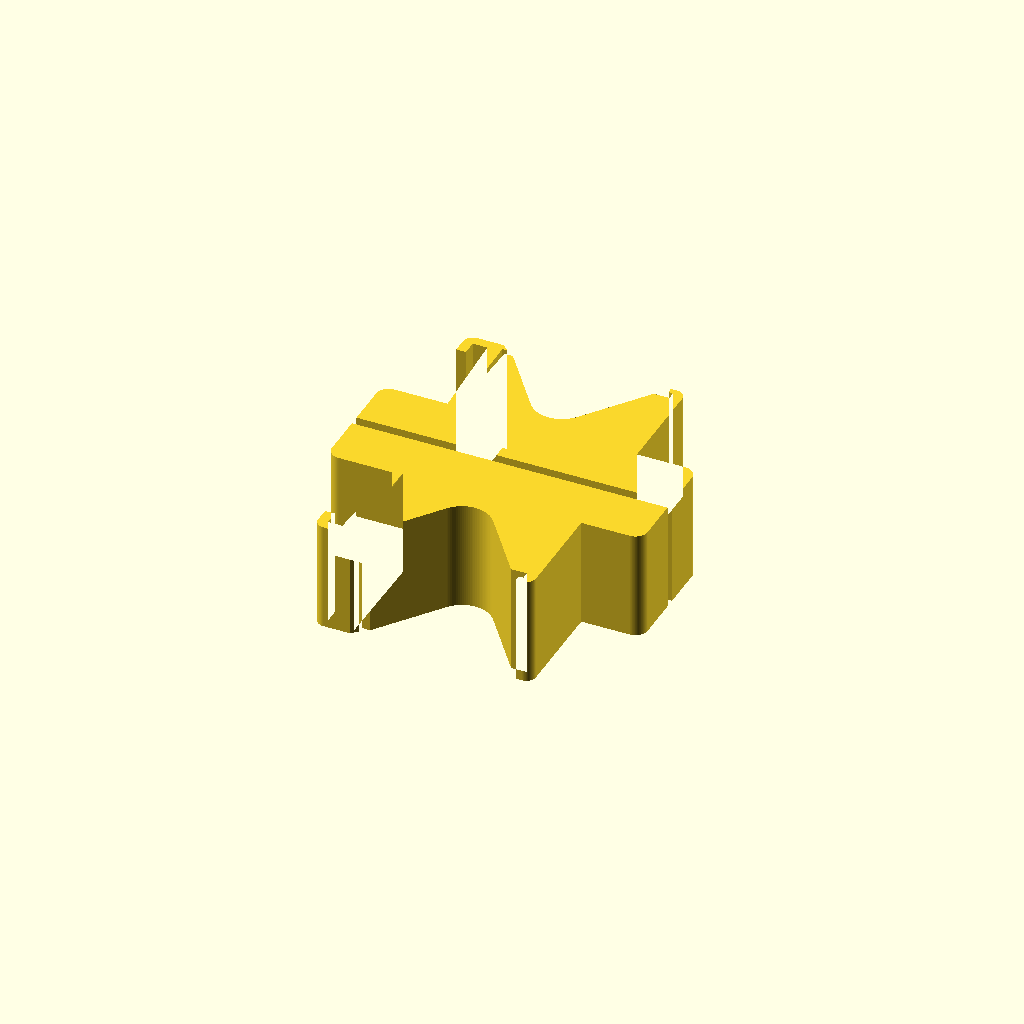
Cell 1: the model at its default parameters.
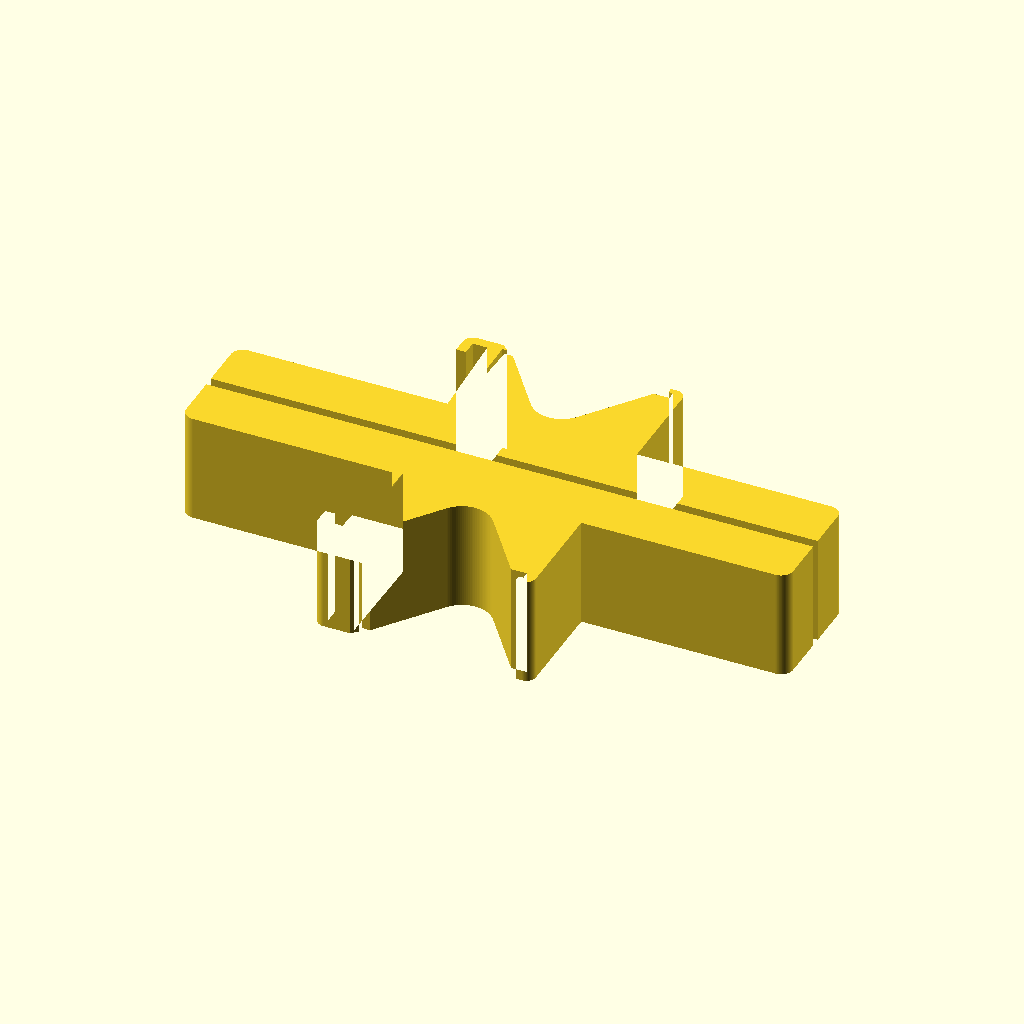
Cell 2: PCB_length = 120 (everything else at default).
All cells are drawn from one camera (rotation 55°, 0°, 25°, orthographic, colour scheme Cornfield), so only the parameter changes between them.
OpenSCAD source file hardware/PCB_DIN_rail_thingiverse.scad:
//include <Round-Anything/polyround.scad>
//Customizable variables
/* [PCB Size] */
PCB_length = 60;
PCB_width = 40;
PCB_thickness = 1.6;

Tollerance = 0.2;

/* x,y,radius*/
/*radiiPoints = [
                    [(PCB_length/2)+2.5,0,      0],
                    [(PCB_length/2)+2.5,-11.3,  2.5],     //angle right top
                    [20,                -11.3,  0],
                    [20,                -33.3,2],                       //angle hook right
                    [16.75,-33.3,0],
                    [16.75,-32,0],
                    [17.75,-32,0],
                    [17.75,-30.5,0],
                    [14.5,-30.5,0],
                    [0,-11.3,6],                        //angle center
                    [-14.5,-30.5,0],
                    [-16.25,-30.5,0],
                    [-17,-10.5,0],                      //angle lip
                    [-17.25,-31.75,0],
                    [-16.25,-31.75,0],
                    [-17.5,-33,0],
                    [-25,-33,2],                        //angle hook left
                    [-25,-28,0],
                    [-23,-28,0],
                    [-23,-31,0],
                    [-20,-31,0],
                    [-19,-11.3,0],
                    [-(PCB_length/2)-2.5,-11.3,2.5], // angle left top
                    [-(PCB_length/2)-2.5,0,0]];*/
                    
 
 radiiPoints = [
                    [(PCB_length/2)+2.5,0,                              0],
                    [(PCB_length/2)+2.5,-9.5-PCB_thickness-Tollerance,  2.5],     //angle right top
                    [20,                -9.5-PCB_thickness-Tollerance,  0],
                    [20,                -31.5-PCB_thickness-Tollerance, 2],      //angle hook right
                    [16.75,             -31.5-PCB_thickness-Tollerance, 0],
                    [16.75,             -30.5-PCB_thickness-Tollerance, 0],
                    [17.75,             -30.2-PCB_thickness-Tollerance, 0],
                    [17.75,             -28.7-PCB_thickness-Tollerance, 0],
                    [14.5,              -28.7-PCB_thickness-Tollerance, 0],
                    [0,                 -9.5-PCB_thickness-Tollerance,  6],       //angle center
                    [-14.5,             -28.7-PCB_thickness-Tollerance, 0],
                    [-16.25,            -28.7-PCB_thickness-Tollerance, 0],
                    [-17,               -8.7-PCB_thickness-Tollerance,  0],       //angle lip
                    [-17.25,            -29.95-PCB_thickness-Tollerance,0],
                    [-16.25,            -29.95-PCB_thickness-Tollerance,0],
                    [-17.5,             -31.2-PCB_thickness-Tollerance, 0],
                    [-25,               -31.2-PCB_thickness-Tollerance, 2],      //angle hook left
                    [-25,               -26.2-PCB_thickness-Tollerance, 0],
                    [-23,               -26.2-PCB_thickness-Tollerance, 0],
                    [-23,               -29.2-PCB_thickness-Tollerance, 0],
                    [-20,               -29.2-PCB_thickness-Tollerance, 0],
                    [-19,               -9.5-PCB_thickness-Tollerance,  0],
                    [-(PCB_length/2)-2.5,-9.5-PCB_thickness-Tollerance, 2.5],    // angle left top
                    [-(PCB_length/2)-2.5,0,                             0]];
 
 

translate([0,-1,0])difference(){ 
    linear_extrude((PCB_width/2)+2.5){
        polygon(polyRound(radiiPoints,30));
    }

linear_extrude((PCB_width/2)-2.5){
    translate([0,-(7+PCB_thickness+0.25)/2,0]){
        square([PCB_length-5,7+PCB_thickness+0.25], center = true);
    }
}

linear_extrude((PCB_width/2)+0.25){
    translate([0,-(2+PCB_thickness+0.25)/2,0]){
        square([PCB_length+0.25,PCB_thickness+0.25], center = true);
    }
}
}

mirror([0,1,]){
    translate([0,-1,0])difference(){ 
        linear_extrude((PCB_width/2)+2.5){
            polygon(polyRound(radiiPoints,30));
        }

        linear_extrude((PCB_width/2)-2.5){
            translate([0,-(7+PCB_thickness+0.25)/2,0]){
                square([PCB_length-5,7+PCB_thickness+0.25], center = true);
            }
        }

        linear_extrude((PCB_width/2)+0.25){
            translate([0,-(2+PCB_thickness+0.25)/2,0]){
                square([PCB_length+0.25,PCB_thickness+0.25], center = true);
            }
        }
    }
}

/*
radiiPoints = [
                    [(PCB_length/2)+2.5,0,0],
                    [(PCB_length/2)+2.5,-9.5-PCB_thickness,2.5],     //angle right top
                    [20,-9.5-PCB_thickness,0],
                    [20,-31.5-PCB_thickness,2],                 //angle hook right
                    [16.75,-31.5-PCB_thickness,0],
                    [16.75,-30.5-PCB_thickness,0],
                    [17.75,-30.2-PCB_thickness,0],
                    [17.75,-28.7-PCB_thickness,0],
                    [14.5,-28.7-PCB_thickness,0],
                    [0,-9.5-PCB_thickness,6],       //angle center
                    [-14.5,-28.7-PCB_thickness,0],
                    [-16.25,-28.7-PCB_thickness,0],
                    [-17,-8.7-PCB_thickness,0],                //angle lip
                    [-17.25,-29.95-PCB_thickness,0],
                    [-16.25,-29.95-PCB_thickness,0],
                    [-17.5,-31.2-PCB_thickness,0],
                    [-25,-31.2-PCB_thickness,2],                  //angle hook left
                    [-25,-26.2-PCB_thickness,0],
                    [-23,-26.2-PCB_thickness,0],
                    [-23,-29.2-PCB_thickness,0],
                    [-20,-29.2-PCB_thickness,0],
                    [-19,-9.5-PCB_thickness,0],
                    [-(PCB_length/2)-2.5,-9.5-PCB_thickness,2.5], // angle left top
                    [-(PCB_length/2)-2.5,0,0]];*/

// Library: round-anything
// Version: 1.0
// Author: IrevDev
// Contributors: TLC123
// Copyright: 2020
// License: MIT


function addZcoord(points,displacement)=[for(i=[0:len(points)-1])[points[i].x,points[i].y, displacement]];
function translate3Dcoords(points,tran=[0,0,0],mult=[1,1,1])=[for(i=[0:len(points)-1])[
  (points[i].x*mult.x)+tran.x,
  (points[i].y*mult.y)+tran.y,
  (points[i].z*mult.z)+tran.z
]];
function offsetPolygonPoints(points, offset=0)=
// Work sthe same as the offset does, except for the fact that instead of a 2d shape
// It works directly on polygon points
// It returns the same number of points just offset into or, away from the original shape.
// points= a series of x,y points[[x1,y1],[x2,y2],...]
// offset= amount to offset by, negative numbers go inwards into the shape, positive numbers go out
// return= a series of x,y points[[x1,y1],[x2,y2],...]
let(
  isCWorCCW=sign(offset)*CWorCCW(points)*-1,
  lp=len(points)
)
[for(i=[0:lp-1]) parallelFollow([
  points[listWrap(i-1,lp)],
  points[i],
  points[listWrap(i+1,lp)],
],thick=offset,mode=isCWorCCW)];

function reverseList(list) = [ for(i=[len(list) - 1:-1:0]) list[i] ];

// Apply `reverseList` to the array of vertex indices for an array of faces
function invertFaces(faces) = [ for(f=faces) reverseList(f) ];

function makeCurvedPartOfPolyHedron(radiiPoints,r,fn,minR=0.01)=
// this is a private function that I'm not expecting library users to use directly
// radiiPoints= serise of x, y, r points
// r= radius of curve that will be put on the end of the extrusion
// fn= amount of subdivisions
// minR= if one of the points in radiiPoints is less than r, it's likely to converge and form a sharp edge,
//     the min radius on these converged edges can be controled with minR, though because of legacy reasons it can't be 0, but can be a very small number.
// return= array of [polyhedronPoints, Polyhedronfaces, theLength of a singe layer in the curve]
let(
  lp=len(radiiPoints),
  radii=[for(i=[0:lp-1])radiiPoints[i].z],
  isCWorCCWOverall=CWorCCW(radiiPoints),
  dir=sign(r),
  absR=abs(r),
  fractionOffLp=1-1/fn,
  allPoints=[for(fraction=[0:1/fn:1])
    let(
      iterationOffset=dir*sqrt(sq(absR)-sq(fraction*absR))-dir*absR,
      theOffsetPoints=offsetPolygonPoints(radiiPoints,iterationOffset),
      polyRoundOffsetPoints=[for(i=[0:lp-1])
        let(
          pointsAboutCurrent=[
            theOffsetPoints[listWrap(i-1,lp)],
            theOffsetPoints[i],
            theOffsetPoints[listWrap(i+1,lp)]
          ],
          isCWorCCWLocal=CWorCCW(pointsAboutCurrent),
          isInternalRadius=(isCWorCCWLocal*isCWorCCWOverall)==-1,
          // the radius names are only true for positive r,
          // when are r is negative increasingRadius is actually decreasing and vice-vs
          // increasingRadiusWithPositiveR is just to verbose of a variable name for my liking
          increasingRadius=max(radii[i]-iterationOffset, minR),
          decreasingRadius=max(radii[i]+iterationOffset, minR)
        )
        [theOffsetPoints[i].x, theOffsetPoints[i].y, isInternalRadius? increasingRadius: decreasingRadius]
      ],
      pointsForThisLayer=polyRound(polyRoundOffsetPoints,fn)
    )
    addZcoord(pointsForThisLayer,fraction*absR)
  ],
  polyhedronPoints=flatternArray(allPoints),
  allLp=len(allPoints),
  layerLength=len(allPoints[0]),
  loopToSecondLastLayer=allLp-2,
  sideFaces=[for(layerIndex=[0:loopToSecondLastLayer])let(
    currentLayeroffset=layerIndex*layerLength,
    nextLayeroffset=(layerIndex+1)*layerLength,
    layerFaces=[for(subLayerIndex=[0:layerLength-1])
      [
        currentLayeroffset+subLayerIndex, currentLayeroffset + listWrap(subLayerIndex+1,layerLength), nextLayeroffset+listWrap(subLayerIndex+1,layerLength), nextLayeroffset+subLayerIndex]
    ]
  )layerFaces],
  polyhedronFaces=flatternArray(sideFaces)
)
[polyhedronPoints, polyhedronFaces, layerLength];

function flatternRecursion(array, init=[], currentIndex=0)=
// this is a private function, init and currentIndex are for the function's use 
// only for when it's calling itself, which is why there is a simplified version flatternArray that just calls this one
// array= array to flattern by one level of nesting
// init= the array used to cancat with the next call, only for when the function calls itself
// currentIndex= so the function can keep track of how far it's progressed through the array, only for when it's calling itself
// returns= flatterned array, by one level of nesting
let(
  shouldKickOffRecursion=currentIndex==undef?1:0,
  isLastIndex=currentIndex+1==len(array)?1:0,
  flatArray=shouldKickOffRecursion?flatternRecursion(array,[],0):
    isLastIndex?concat(init,array[currentIndex]):
    flatternRecursion(array,concat(init,array[currentIndex]),currentIndex+1)
)
flatArray;

function flatternArray(array)=
// public version of flatternRecursion, has simplified params to avoid confusion
// array= array to be flatterned
// return= array that been flatterend by one level of nesting
flatternRecursion(array);

function offsetAllFacesBy(array,offset)=[
  // polyhedron faces are simply a list of indices to points, if your concat points together than you probably need to offset
  // your faces array to points to the right place in the new list
  // array= array of point indicies
  // offset= number to offset all indecies by
  // return= array of point indices (i.e. faces) with offset applied
  for(faceIndex=[0:len(array)-1])[
    for(pointIndex=[0:len(array[faceIndex])-1])array[faceIndex][pointIndex]+offset
  ]
];

function extrudePolygonWithRadius(radiiPoints,h=5,r1=1,r2=1,fn=4)=
// this basically calls makeCurvedPartOfPolyHedron twice to get the curved section of the final polyhedron
// and then goes about assmbling them, as the side faces and the top and bottom face caps are missing
// radiiPoints= series of [x,y,r] points,
// h= height of the extrude (total including radius sections)
// r1,r2= define the radius at the top and bottom of the extrud respectively, negative number flange out the extrude
// fn= number of subdivisions
// returns= [polyhedronPoints, polyhedronFaces]
let(
  // top is the top curved part of the extrude
  top=makeCurvedPartOfPolyHedron(radiiPoints,r1,fn),
  topRadiusPoints=translate3Dcoords(top[0],[0,0,h-abs(r1)]),
  singeLayerLength=top[2],
  topRadiusFaces=top[1],
  radiusPointsLength=len(topRadiusPoints), // is the same length as bottomRadiusPoints
  // bottom is the bottom curved part of the extrude
  bottom=makeCurvedPartOfPolyHedron(radiiPoints,r2,fn),
  // Z axis needs to be multiplied by -1 to flip it so the radius is going in the right direction [1,1,-1]
  bottomRadiusPoints=translate3Dcoords(bottom[0],[0,0,abs(r2)],[1,1,-1]),
  // becaues the points will be all concatenated into the same array, and the bottom points come second, than
  // the original indices the faces are points towards are wrong and need to have an offset applied to them
  bottomRadiusFaces=offsetAllFacesBy(bottom[1],radiusPointsLength),
  // all of the side panel of the extrusion, connecting points from the inner layers of each
  // of the curved sections
  sideFaces=[for(i=[0:singeLayerLength-1])[
    i,
    listWrap(i+1,singeLayerLength),
    radiusPointsLength + listWrap(i+1,singeLayerLength),
    radiusPointsLength + i
  ]],
  // both of these caps are simple every point from the last layer of the radius points
  topCapFace=[for(i=[0:singeLayerLength-1])radiusPointsLength-singeLayerLength+i],
  bottomCapFace=[for(i=[0:singeLayerLength-1])radiusPointsLength*2-singeLayerLength+i],
  finalPolyhedronPoints=concat(topRadiusPoints,bottomRadiusPoints),
  finalPolyhedronFaces=concat(topRadiusFaces,invertFaces(bottomRadiusFaces),invertFaces(sideFaces),[topCapFace],invertFaces([bottomCapFace]))
)
[
  finalPolyhedronPoints,
  finalPolyhedronFaces
];

module polyRoundExtrude(radiiPoints,length=5,r1=1,r2=1,fn=10,convexity=10) {
  assert(len(radiiPoints) > 2, str("There must be at least 3 radii points for polyRoundExtrude. ", radiiPoints, " is not long enough, you need ", 3 - len(radiiPoints), " more point/s. Example: polyRoundExtrude([[11,0,1],[20,20,1.1],[8,7,0.5]],2,0.5,-0.8,fn=8);"));
  if(len(radiiPoints) > 2) {
    orderedRadiiPoints = CWorCCW(radiiPoints) == 1
      ? reverseList(radiiPoints)
      : radiiPoints;

    polyhedronPointsNFaces=extrudePolygonWithRadius(orderedRadiiPoints,length,r1,r2,fn);
    polyhedron(points=polyhedronPointsNFaces[0], faces=polyhedronPointsNFaces[1], convexity=convexity);
  }
}


// testingInternals();
module testingInternals(){
  //example of rounding random points, this has no current use but is a good demonstration
  random=[for(i=[0:20])[rnd(0,50),rnd(0,50),/*rnd(0,30)*/1000]];
  R =polyRound(random,7);
  translate([-25,25,0]){
    polyline(R);
  }
  
  //example of different modes of the CentreN2PointsArc() function 0=shortest arc, 1=longest arc, 2=CW, 3=CCW
  p1=[0,5];p2=[10,5];centre=[5,0];
  translate([60,0,0]){
    color("green"){
      polygon(CentreN2PointsArc(p1,p2,centre,0,20));//draws the shortest arc
    }
    color("cyan"){
      polygon(CentreN2PointsArc(p1,p2,centre,1,20));//draws the longest arc
    }
  }
  translate([75,0,0]){
    color("purple"){
      polygon(CentreN2PointsArc(p1,p2,centre,2,20));//draws the arc CW (which happens to be the short arc)
    }
    color("red"){
      polygon(CentreN2PointsArc(p2,p1,centre,2,20));//draws the arc CW but p1 and p2 swapped order resulting in the long arc being drawn
    }
  }
  
  radius=6;
  radiipoints=[[0,0,0],[10,20,radius],[20,0,0]];
  tangentsNcen=round3points(radiipoints);
  translate([10,0,0]){
    for(i=[0:2]){
      color("red")translate(getpoints(radiipoints)[i])circle(1);//plots the 3 input points
      color("cyan")translate(tangentsNcen[i])circle(1);//plots the two tangent poins and the circle centre
    }
    translate([tangentsNcen[2][0],tangentsNcen[2][1],-0.2])circle(r=radius,$fn=25);//draws the cirle
    %polygon(getpoints(radiipoints));//draws a polygon
  }
}

function polyRound(radiipoints,fn=5,mode=0)=
  /*Takes a list of radii points of the format [x,y,radius] and rounds each point
    with fn resolution
    mode=0 - automatic radius limiting - DEFAULT
    mode=1 - Debug, output radius reduction for automatic radius limiting
    mode=2 - No radius limiting*/
  let(
    p=getpoints(radiipoints), //make list of coordinates without radii
    Lp=len(p),
    //remove the middle point of any three colinear points, otherwise adding a radius to the middle of a straigh line causes problems
    radiiPointsWithoutTrippleColinear=[
      for(i=[0:len(p)-1]) if(
        // keep point if it isn't colinear or if the radius is 0
        !isColinear(
          p[listWrap(i-1,Lp)],
          p[listWrap(i+0,Lp)],
          p[listWrap(i+1,Lp)]
        )||
        p[listWrap(i+0,Lp)].z!=0
      ) radiipoints[listWrap(i+0,Lp)] 
    ],
    newrp2=processRadiiPoints(radiiPointsWithoutTrippleColinear),
    plusMinusPointRange=mode==2?1:2,
    temp=[
      for(i=[0:len(newrp2)-1]) //for each point in the radii array
      let(
        thepoints=[for(j=[-plusMinusPointRange:plusMinusPointRange])newrp2[listWrap(i+j,len(newrp2))]],//collect 5 radii points
        temp2=mode==2?round3points(thepoints,fn):round5points(thepoints,fn,mode)
      )
      mode==1?temp2:newrp2[i][2]==0?
        [[newrp2[i][0],newrp2[i][1]]]: //return the original point if the radius is 0
        CentreN2PointsArc(temp2[0],temp2[1],temp2[2],0,fn) //return the arc if everything is normal
    ]
  )
  [for (a = temp) for (b = a) b];//flattern and return the array

function round5points(rp,fn,debug=0)=
	rp[2][2]==0&&debug==0?[[rp[2][0],rp[2][1]]]://return the middle point if the radius is 0
	rp[2][2]==0&&debug==1?0://if debug is enabled and the radius is 0 return 0
	let(
    p=getpoints(rp), //get list of points
    r=[for(i=[1:3]) abs(rp[i][2])],//get the centre 3 radii
    //start by determining what the radius should be at point 3
    //find angles at points 2 , 3 and 4
    a2=cosineRuleAngle(p[0],p[1],p[2]),
    a3=cosineRuleAngle(p[1],p[2],p[3]),
    a4=cosineRuleAngle(p[2],p[3],p[4]),
    //find the distance between points 2&3 and between points 3&4
    d23=pointDist(p[1],p[2]),
    d34=pointDist(p[2],p[3]),
    //find the radius factors
    F23=(d23*tan(a2/2)*tan(a3/2))/(r[0]*tan(a3/2)+r[1]*tan(a2/2)),
    F34=(d34*tan(a3/2)*tan(a4/2))/(r[1]*tan(a4/2)+r[2]*tan(a3/2)),
    newR=min(r[1],F23*r[1],F34*r[1]),//use the smallest radius
    //now that the radius has been determined, find tangent points and circle centre
    tangD=newR/tan(a3/2),//distance to the tangent point from p3
      circD=newR/sin(a3/2),//distance to the circle centre from p3
    //find the angle from the p3
    an23=getAngle(p[1],p[2]),//angle from point 3 to 2
    an34=getAngle(p[3],p[2]),//angle from point 3 to 4
    //find tangent points
    t23=[p[2][0]-cos(an23)*tangD,p[2][1]-sin(an23)*tangD],//tangent point between points 2&3
    t34=[p[2][0]-cos(an34)*tangD,p[2][1]-sin(an34)*tangD],//tangent point between points 3&4
    //find circle centre
    tmid=getMidpoint(t23,t34),//midpoint between the two tangent points
    anCen=getAngle(tmid,p[2]),//angle from point 3 to circle centre
    cen=[p[2][0]-cos(anCen)*circD,p[2][1]-sin(anCen)*circD]
  )
    //circle center by offseting from point 3
    //determine the direction of rotation
	debug==1?//if debug in disabled return arc (default)
    (newR-r[1]):
	[t23,t34,cen];

function round3points(rp,fn)=
  rp[1][2]==0?[[rp[1][0],rp[1][1]]]://return the middle point if the radius is 0
	let(
    p=getpoints(rp), //get list of points
	  r=rp[1][2],//get the centre 3 radii
    ang=cosineRuleAngle(p[0],p[1],p[2]),//angle between the lines
    //now that the radius has been determined, find tangent points and circle centre
	  tangD=r/tan(ang/2),//distance to the tangent point from p2
    circD=r/sin(ang/2),//distance to the circle centre from p2
    //find the angles from the p2 with respect to the postitive x axis
    angleFromPoint1ToPoint2=getAngle(p[0],p[1]),
    angleFromPoint2ToPoint3=getAngle(p[2],p[1]),
    //find tangent points
    t12=[p[1][0]-cos(angleFromPoint1ToPoint2)*tangD,p[1][1]-sin(angleFromPoint1ToPoint2)*tangD],//tangent point between points 1&2
    t23=[p[1][0]-cos(angleFromPoint2ToPoint3)*tangD,p[1][1]-sin(angleFromPoint2ToPoint3)*tangD],//tangent point between points 2&3
    //find circle centre
    tmid=getMidpoint(t12,t23),//midpoint between the two tangent points
    angCen=getAngle(tmid,p[1]),//angle from point 2 to circle centre
    cen=[p[1][0]-cos(angCen)*circD,p[1][1]-sin(angCen)*circD] //circle center by offseting from point 2 
  )
	[t12,t23,cen];

function parallelFollow(rp,thick=4,minR=1,mode=1)=
    //rp[1][2]==0?[rp[1][0],rp[1][1],0]://return the middle point if the radius is 0
    thick==0?[rp[1][0],rp[1][1],0]://return the middle point if the radius is 0
	let(
    p=getpoints(rp), //get list of points
	  r=thick,//get the centre 3 radii
    ang=cosineRuleAngle(p[0],p[1],p[2]),//angle between the lines
    //now that the radius has been determined, find tangent points and circle centre
    tangD=r/tan(ang/2),//distance to the tangent point from p2
  	sgn=CWorCCW(rp),//rotation of the three points cw or ccw?let(sgn=mode==0?1:-1)
    circD=mode*sgn*r/sin(ang/2),//distance to the circle centre from p2
    //find the angles from the p2 with respect to the postitive x axis
    angleFromPoint1ToPoint2=getAngle(p[0],p[1]),
    angleFromPoint2ToPoint3=getAngle(p[2],p[1]),
    //find tangent points
    t12=[p[1][0]-cos(angleFromPoint1ToPoint2)*tangD,p[1][1]-sin(angleFromPoint1ToPoint2)*tangD],//tangent point between points 1&2
	  t23=[p[1][0]-cos(angleFromPoint2ToPoint3)*tangD,p[1][1]-sin(angleFromPoint2ToPoint3)*tangD],//tangent point between points 2&3
    //find circle centre
    tmid=getMidpoint(t12,t23),//midpoint between the two tangent points
    angCen=getAngle(tmid,p[1]),//angle from point 2 to circle centre
    cen=[p[1][0]-cos(angCen)*circD,p[1][1]-sin(angCen)*circD],//circle center by offseting from point 2 
    outR=max(minR,rp[1][2]-thick*sgn*mode) //ensures radii are never too small.
  )
	concat(cen,outR);

function is90or270(ang)=ang==90?1:ang==270?1:0;

function findPoint(ang1,refpoint1,ang2,refpoint2,r=0)=
// finds the intersection of two lines given two angles and points on those lines
  let(
    overrideX=is90or270(ang1)?
      refpoint1.x:
      is90or270(ang2)?
      refpoint2.x:
      0,
    m1=tan(ang1),
    c1=refpoint1.y-m1*refpoint1.x,
	  m2=tan(ang2),
    c2=refpoint2.y-m2*refpoint2.x,
    outputX=overrideX?overrideX:(c2-c1)/(m1-m2),
    outputY=is90or270(ang1)?m2*outputX+c2:m1*outputX+c1
  )
	[outputX,outputY,r];

function beamChain(radiiPoints,offset1=0,offset2,mode=0,minR=0,startAngle,endAngle)= 
  /*This function takes a series of radii points and plots points to run along side at a consistant distance, think of it as offset but for line instead of a polygon
  radiiPoints=radii points,
  offset1 & offset2= The two offsets that give the beam it's thickness. When using with mode=2 only offset1 is needed as there is no return path for the polygon
  minR=min radius, if all of your radii are set properly within the radii points this value can be ignored
  startAngle & endAngle= Angle at each end of the beam, different mode determine if this angle is relative to the ending legs of the beam or absolute.
  mode=1 - include endpoints startAngle&2 are relative to the angle of the last two points and equal 90deg if not defined
  mode=2 - Only the forward path is defined, useful for combining the beam with other radii points, see examples for a use-case.
  mode=3 - include endpoints startAngle&2 are absolute from the x axis and are 0 if not defined
  negative radiuses only allowed for the first and last radii points
  
  As it stands this function could probably be tidied a lot, but it works, I'll tidy later*/
  let(
    offset2undef=offset2==undef?1:0,
    offset2=offset2undef==1?0:offset2,
    CWorCCW1=sign(offset1)*CWorCCW(radiiPoints),
    CWorCCW2=sign(offset2)*CWorCCW(radiiPoints),
    offset1=abs(offset1),
    offset2b=abs(offset2),
    Lrp3=len(radiiPoints)-3,
    Lrp=len(radiiPoints),
    startAngle=mode==0&&startAngle==undef?
      getAngle(radiiPoints[0],radiiPoints[1])+90:
      mode==2&&startAngle==undef?
      0:
      mode==0?
      getAngle(radiiPoints[0],radiiPoints[1])+startAngle:
      startAngle,
    endAngle=mode==0&&endAngle==undef?
            getAngle(radiiPoints[Lrp-1],radiiPoints[Lrp-2])+90:
        mode==2&&endAngle==undef?
            0:
        mode==0?
            getAngle(radiiPoints[Lrp-1],radiiPoints[Lrp-2])+endAngle:
            endAngle,
    OffLn1=[for(i=[0:Lrp3]) offset1==0?radiiPoints[i+1]:parallelFollow([radiiPoints[i],radiiPoints[i+1],radiiPoints[i+2]],offset1,minR,mode=CWorCCW1)],
    OffLn2=[for(i=[0:Lrp3]) offset2==0?radiiPoints[i+1]:parallelFollow([radiiPoints[i],radiiPoints[i+1],radiiPoints[i+2]],offset2b,minR,mode=CWorCCW2)],

    Rp1=abs(radiiPoints[0].z),
    Rp2=abs(radiiPoints[Lrp-1].z),
    
    endP1aAngle = getAngle(radiiPoints[0],radiiPoints[1]),
    endP1a=findPoint(endP1aAngle,         OffLn1[0],              startAngle,radiiPoints[0],     Rp1),

    endP1bAngle = getAngle(radiiPoints[Lrp-1],radiiPoints[Lrp-2]),
    endP1b=findPoint(endP1bAngle, OffLn1[len(OffLn1)-1],  endAngle,radiiPoints[Lrp-1], Rp2),

    endP2aAngle = getAngle(radiiPoints[0],radiiPoints[1]),
    endP2a=findPoint(endP2aAngle,         OffLn2[0],              startAngle,radiiPoints[0],     Rp1),

    endP2bAngle = getAngle(radiiPoints[Lrp-1],radiiPoints[Lrp-2]),
    endP2b=findPoint(endP2bAngle, OffLn2[len(OffLn1)-1],  endAngle,radiiPoints[Lrp-1], Rp2),

    absEnda=getAngle(endP1a,endP2a),
    absEndb=getAngle(endP1b,endP2b),
    negRP1a=[cos(absEnda)*radiiPoints[0].z*10+endP1a.x,        sin(absEnda)*radiiPoints[0].z*10+endP1a.y,       0.0],
    negRP2a=[cos(absEnda)*-radiiPoints[0].z*10+endP2a.x,       sin(absEnda)*-radiiPoints[0].z*10+endP2a.y,      0.0],
    negRP1b=[cos(absEndb)*radiiPoints[Lrp-1].z*10+endP1b.x,    sin(absEndb)*radiiPoints[Lrp-1].z*10+endP1b.y,   0.0],
    negRP2b=[cos(absEndb)*-radiiPoints[Lrp-1].z*10+endP2b.x,   sin(absEndb)*-radiiPoints[Lrp-1].z*10+endP2b.y,  0.0],
    OffLn1b=(mode==0||mode==2)&&radiiPoints[0].z<0&&radiiPoints[Lrp-1].z<0?
        concat([negRP1a],[endP1a],OffLn1,[endP1b],[negRP1b])
      :(mode==0||mode==2)&&radiiPoints[0].z<0?
        concat([negRP1a],[endP1a],OffLn1,[endP1b])
      :(mode==0||mode==2)&&radiiPoints[Lrp-1].z<0?
        concat([endP1a],OffLn1,[endP1b],[negRP1b])
      :mode==0||mode==2?
        concat([endP1a],OffLn1,[endP1b])
      :
        OffLn1,
    OffLn2b=(mode==0||mode==2)&&radiiPoints[0].z<0&&radiiPoints[Lrp-1].z<0?
        concat([negRP2a],[endP2a],OffLn2,[endP2b],[negRP2b])
      :(mode==0||mode==2)&&radiiPoints[0].z<0?
        concat([negRP2a],[endP2a],OffLn2,[endP2b])
      :(mode==0||mode==2)&&radiiPoints[Lrp-1].z<0?
        concat([endP2a],OffLn2,[endP2b],[negRP2b])
      :mode==0||mode==2?
        concat([endP2a],OffLn2,[endP2b])
      :
        OffLn2
    )//end of let()
  offset2undef==1?OffLn1b:concat(OffLn2b,revList(OffLn1b));
    
function revList(list)=//reverse list
  let(Llist=len(list)-1)
  [for(i=[0:Llist]) list[Llist-i]];

function CWorCCW(p)=
	let(
    Lp=len(p),
	  e=[for(i=[0:Lp-1]) 
      (p[listWrap(i+0,Lp)].x-p[listWrap(i+1,Lp)].x)*(p[listWrap(i+0,Lp)].y+p[listWrap(i+1,Lp)].y)
    ]
  )  
  sign(sum(e));

function CentreN2PointsArc(p1,p2,cen,mode=0,fn)=
  /* This function plots an arc from p1 to p2 with fn increments using the cen as the centre of the arc.
  the mode determines how the arc is plotted
  mode==0, shortest arc possible 
  mode==1, longest arc possible
  mode==2, plotted clockwise
  mode==3, plotted counter clockwise
  */
	let(
    isCWorCCW=CWorCCW([cen,p1,p2]),//determine the direction of rotation
    //determine the arc angle depending on the mode
    p1p2Angle=cosineRuleAngle(p2,cen,p1),
    arcAngle=
      mode==0?p1p2Angle:
      mode==1?p1p2Angle-360:
      mode==2&&isCWorCCW==-1?p1p2Angle:
      mode==2&&isCWorCCW== 1?p1p2Angle-360:
      mode==3&&isCWorCCW== 1?p1p2Angle:
      mode==3&&isCWorCCW==-1?p1p2Angle-360:
      cosineRuleAngle(p2,cen,p1),
    r=pointDist(p1,cen),//determine the radius
	  p1Angle=getAngle(cen,p1) //angle of line 1
  )
  [for(i=[0:fn])
  let(angleIncrement=(arcAngle/fn)*i*isCWorCCW)
  [cos(p1Angle+angleIncrement)*r+cen.x,sin(p1Angle+angleIncrement)*r+cen.y]];

function translateRadiiPoints(radiiPoints,tran=[0,0],rot=0)=
	[for(i=radiiPoints) 
		let(
      a=getAngle([0,0],[i.x,i.y]),//get the angle of the this point
		  h=pointDist([0,0],[i.x,i.y]) //get the hypotenuse/radius
    )
		[h*cos(a+rot)+tran.x,h*sin(a+rot)+tran.y,i.z]//calculate the point's new position
	];

module round2d(OR=3,IR=1){
  offset(OR,$fn=100){
    offset(-IR-OR,$fn=100){
      offset(IR,$fn=100){
        children();
      }
    }
  }
}

module shell2d(offset1,offset2=0,minOR=0,minIR=0){
	difference(){
		round2d(minOR,minIR){
      offset(max(offset1,offset2)){
        children(0);//original 1st child forms the outside of the shell
      }
    }
		round2d(minIR,minOR){
      difference(){//round the inside cutout
        offset(min(offset1,offset2)){
          children(0);//shrink the 1st child to form the inside of the shell 
        }
        if($children>1){
          for(i=[1:$children-1]){
            children(i);//second child and onwards is used to add material to inside of the shell
          }
        }
      }
		}
	}
}

module internalSq(size,r,center=0){
    tran=center==1?[0,0]:size/2;
    translate(tran){
      square(size,true);
      offs=sin(45)*r;
      for(i=[-1,1],j=[-1,1]){
        translate([(size.x/2-offs)*i,(size.y/2-offs)*j])circle(r);
      }
    }
}

module extrudeWithRadius(length,r1=0,r2=0,fn=30){
  n1=sign(r1);n2=sign(r2);
  r1=abs(r1);r2=abs(r2);
  translate([0,0,r1]){
    linear_extrude(length-r1-r2){
      children();
    }
  }
  for(i=[0:fn-1]){
    translate([0,0,i/fn*r1]){
      linear_extrude(r1/fn+0.01){
        offset(n1*sqrt(sq(r1)-sq(r1-i/fn*r1))-n1*r1){
          children();
        }
      }
    }
    translate([0,0,length-r2+i/fn*r2]){
      linear_extrude(r2/fn+0.01){
        offset(n2*sqrt(sq(r2)-sq(i/fn*r2))-n2*r2){
          children();
        }
      }
    }
  }
}

function mirrorPoints(radiiPoints,rot=0,endAttenuation=[0,0])= //mirrors a list of points about Y, ignoring the first and last points and returning them in reverse order for use with polygon or polyRound
  let(
    a=translateRadiiPoints(radiiPoints,[0,0],-rot),
    temp3=[for(i=[0+endAttenuation[0]:len(a)-1-endAttenuation[1]])
      [a[i][0],-a[i][1],a[i][2]]
    ],
    temp=translateRadiiPoints(temp3,[0,0],rot),
    temp2=revList(temp3)
  )    
  concat(radiiPoints,temp2);

function processRadiiPoints(rp)=
  [for(i=[0:len(rp)-1])
    processRadiiPoints2(rp,i)
  ];

function processRadiiPoints2(list,end=0,idx=0,result=0)=
  idx>=end+1?result:
  processRadiiPoints2(list,end,idx+1,relationalRadiiPoints(result,list[idx]));

function cosineRuleBside(a,c,C)=c*cos(C)-sqrt(sq(a)+sq(c)+sq(cos(C))-sq(c));

function absArelR(po,pn)=
  let(
    th2=atan(po[1]/po[0]),
    r2=sqrt(sq(po[0])+sq(po[1])),
    r3=cosineRuleBside(r2,pn[1],th2-pn[0])
  )
  [cos(pn[0])*r3,sin(pn[0])*r3,pn[2]];

function relationalRadiiPoints(po,pi)=
  let(
    p0=pi[0],
    p1=pi[1],
    p2=pi[2],
    pv0=pi[3][0],
    pv1=pi[3][1],
    pt0=pi[3][2],
    pt1=pi[3][3],
    pn=
      (pv0=="y"&&pv1=="x")||(pv0=="r"&&pv1=="a")||(pv0=="y"&&pv1=="a")||(pv0=="x"&&pv1=="a")||(pv0=="y"&&pv1=="r")||(pv0=="x"&&pv1=="r")?
        [p1,p0,p2,concat(pv1,pv0,pt1,pt0)]:
        [p0,p1,p2,concat(pv0,pv1,pt0,pt1)],
    n0=pn[0],
    n1=pn[1],
    n2=pn[2],
    nv0=pn[3][0],
    nv1=pn[3][1],
    nt0=pn[3][2],
    nt1=pn[3][3],
    temp=
      pn[0]=="l"?
        [po[0],pn[1],pn[2]]
      :pn[1]=="l"?
        [pn[0],po[1],pn[2]]
      :nv0==undef?
        [pn[0],pn[1],pn[2]]//abs x, abs y as default when undefined
      :nv0=="a"?
        nv1=="r"?
          nt0=="a"?
            nt1=="a"||nt1==undef?
              [cos(n0)*n1,sin(n0)*n1,n2]//abs angle, abs radius
            :absArelR(po,pn)//abs angle rel radius
          :nt1=="r"||nt1==undef?
            [po[0]+cos(pn[0])*pn[1],po[1]+sin(pn[0])*pn[1],pn[2]]//rel angle, rel radius 
          :[pn[0],pn[1],pn[2]]//rel angle, abs radius
        :nv1=="x"?
          nt0=="a"?
            nt1=="a"||nt1==undef?
              [pn[1],pn[1]*tan(pn[0]),pn[2]]//abs angle, abs x
            :[po[0]+pn[1],(po[0]+pn[1])*tan(pn[0]),pn[2]]//abs angle rel x
            :nt1=="r"||nt1==undef?
              [po[0]+pn[1],po[1]+pn[1]*tan(pn[0]),pn[2]]//rel angle, rel x 
            :[pn[1],po[1]+(pn[1]-po[0])*tan(pn[0]),pn[2]]//rel angle, abs x
          :nt0=="a"?
            nt1=="a"||nt1==undef?
              [pn[1]/tan(pn[0]),pn[1],pn[2]]//abs angle, abs y
            :[(po[1]+pn[1])/tan(pn[0]),po[1]+pn[1],pn[2]]//abs angle rel y
          :nt1=="r"||nt1==undef?
            [po[0]+(pn[1]-po[0])/tan(90-pn[0]),po[1]+pn[1],pn[2]]//rel angle, rel y 
          :[po[0]+(pn[1]-po[1])/tan(pn[0]),pn[1],pn[2]]//rel angle, abs y
      :nv0=="r"?
        nv1=="x"?
          nt0=="a"?
            nt1=="a"||nt1==undef?
              [pn[1],sign(pn[0])*sqrt(sq(pn[0])-sq(pn[1])),pn[2]]//abs radius, abs x
            :[po[0]+pn[1],sign(pn[0])*sqrt(sq(pn[0])-sq(po[0]+pn[1])),pn[2]]//abs radius rel x
          :nt1=="r"||nt1==undef?
            [po[0]+pn[1],po[1]+sign(pn[0])*sqrt(sq(pn[0])-sq(pn[1])),pn[2]]//rel radius, rel x 
          :[pn[1],po[1]+sign(pn[0])*sqrt(sq(pn[0])-sq(pn[1]-po[0])),pn[2]]//rel radius, abs x
        :nt0=="a"?
          nt1=="a"||nt1==undef?
            [sign(pn[0])*sqrt(sq(pn[0])-sq(pn[1])),pn[1],pn[2]]//abs radius, abs y
          :[sign(pn[0])*sqrt(sq(pn[0])-sq(po[1]+pn[1])),po[1]+pn[1],pn[2]]//abs radius rel y
        :nt1=="r"||nt1==undef?
          [po[0]+sign(pn[0])*sqrt(sq(pn[0])-sq(pn[1])),po[1]+pn[1],pn[2]]//rel radius, rel y 
        :[po[0]+sign(pn[0])*sqrt(sq(pn[0])-sq(pn[1]-po[1])),pn[1],pn[2]]//rel radius, abs y
      :nt0=="a"?
        nt1=="a"||nt1==undef?
          [pn[0],pn[1],pn[2]]//abs x, abs y
        :[pn[0],po[1]+pn[1],pn[2]]//abs x rel y
      :nt1=="r"||nt1==undef?
        [po[0]+pn[0],po[1]+pn[1],pn[2]]//rel x, rel y 
      :[po[0]+pn[0],pn[1],pn[2]]//rel x, abs y
  )
  temp;

function invtan(run,rise)=
  let(a=abs(atan(rise/run)))
  rise==0&&run>0?
    0:rise>0&&run>0?
    a:rise>0&&run==0?
    90:rise>0&&run<0?
    180-a:rise==0&&run<0?
    180:rise<0&&run<0?
    a+180:rise<0&&run==0?
    270:rise<0&&run>0?
    360-a:"error";

function cosineRuleAngle(p1,p2,p3)=
  let(
    p12=abs(pointDist(p1,p2)),
    p13=abs(pointDist(p1,p3)),
    p23=abs(pointDist(p2,p3))
  )
  acos((sq(p23)+sq(p12)-sq(p13))/(2*p23*p12));

function sum(list, idx = 0, result = 0) = 
	idx >= len(list) ? result : sum(list, idx + 1, result + list[idx]);

function sq(x)=x*x;
function getGradient(p1,p2)=(p2.y-p1.y)/(p2.x-p1.x);
function getAngle(p1,p2)=p1==p2?0:invtan(p2[0]-p1[0],p2[1]-p1[1]);
function getMidpoint(p1,p2)=[(p1[0]+p2[0])/2,(p1[1]+p2[1])/2]; //returns the midpoint of two points
function pointDist(p1,p2)=sqrt(abs(sq(p1[0]-p2[0])+sq(p1[1]-p2[1]))); //returns the distance between two points
function isColinear(p1,p2,p3)=getGradient(p1,p2)==getGradient(p2,p3)?1:0;//return 1 if 3 points are colinear
module polyline(p, width=0.3) {
  for(i=[0:max(0,len(p)-1)]){
    color([i*1/len(p),1-i*1/len(p),0,0.5])line(p[i],p[listWrap(i+1,len(p) )],width);
  }
} // polyline plotter
module line(p1, p2 ,width=0.3) { // single line plotter
  hull() {
    translate(p1){
      circle(width);
    }
    translate(p2){
      circle(width);
    }
  }
}

function getpoints(p)=[for(i=[0:len(p)-1])[p[i].x,p[i].y]];// gets [x,y]list of[x,y,r]list
function listWrap(x,x_max=1,x_min=0) = (((x - x_min) % (x_max - x_min)) + (x_max - x_min)) % (x_max - x_min) + x_min; // wraps numbers inside boundaries
function rnd(a = 1, b = 0, s = []) = 
  s == [] ? 
    (rands(min(a, b), max(   a, b), 1)[0]):(rands(min(a, b), max(a, b), 1, s)[0]); // nice rands wrapper 
Parameter table extracted from the source (name, type, default, range or options):
PCB_length: number, default 60
PCB_width: number, default 40
PCB_thickness: number, default 1.6
Tollerance: number, default 0.2
